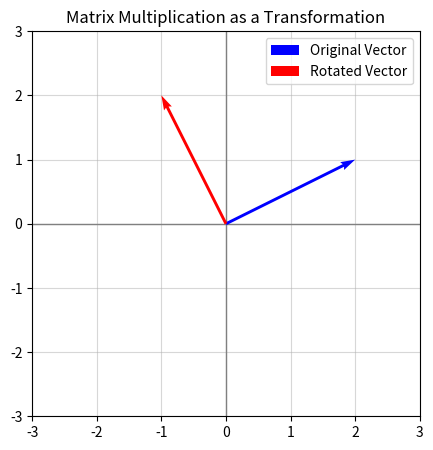

This figure's Python source:
import numpy as np
import matplotlib.pyplot as plt

# 1. Define the Vector 'v' (The data input, e.g., features x=2, y=1)
v = np.array([2, 1])

# 2. Define the Transformation Matrix 'R' (The "weights" learned by the AI)
# This matrix performs a 90-degree counter-clockwise rotation.
# R = [[cos(90)  -sin(90)]
#      [sin(90)   cos(90)]]
rotation_matrix = np.array([
    [0, -1],
    [1, 0]
])

# 3. Apply the transformation using the DOT PRODUCT (Matrix * Vector)
# This is the core operation of deep learning!
v_rotated = np.dot(rotation_matrix, v)

print(f"Original Vector v: {v}")
print(f"Rotated Vector R*v: {v_rotated}")
# Expected output: Rotated Vector R*v: [-1  2] (The arrow moved from (2,1) to (-1,2))

# 4. Optional: Visualize the result
plt.figure(figsize=(5, 5))
plt.axvline(x=0, color='grey', lw=1)
plt.axhline(y=0, color='grey', lw=1)
plt.quiver(0, 0, v[0], v[1], angles='xy', scale_units='xy', scale=1, color='blue', label='Original Vector', zorder=2)
plt.quiver(0, 0, v_rotated[0], v_rotated[1], angles='xy', scale_units='xy', scale=1, color='red', label='Rotated Vector', zorder=2)
plt.xlim(-3, 3)
plt.ylim(-3, 3)
plt.grid(alpha=0.5)
plt.legend()
plt.title("Matrix Multiplication as a Transformation")
plt.show()
